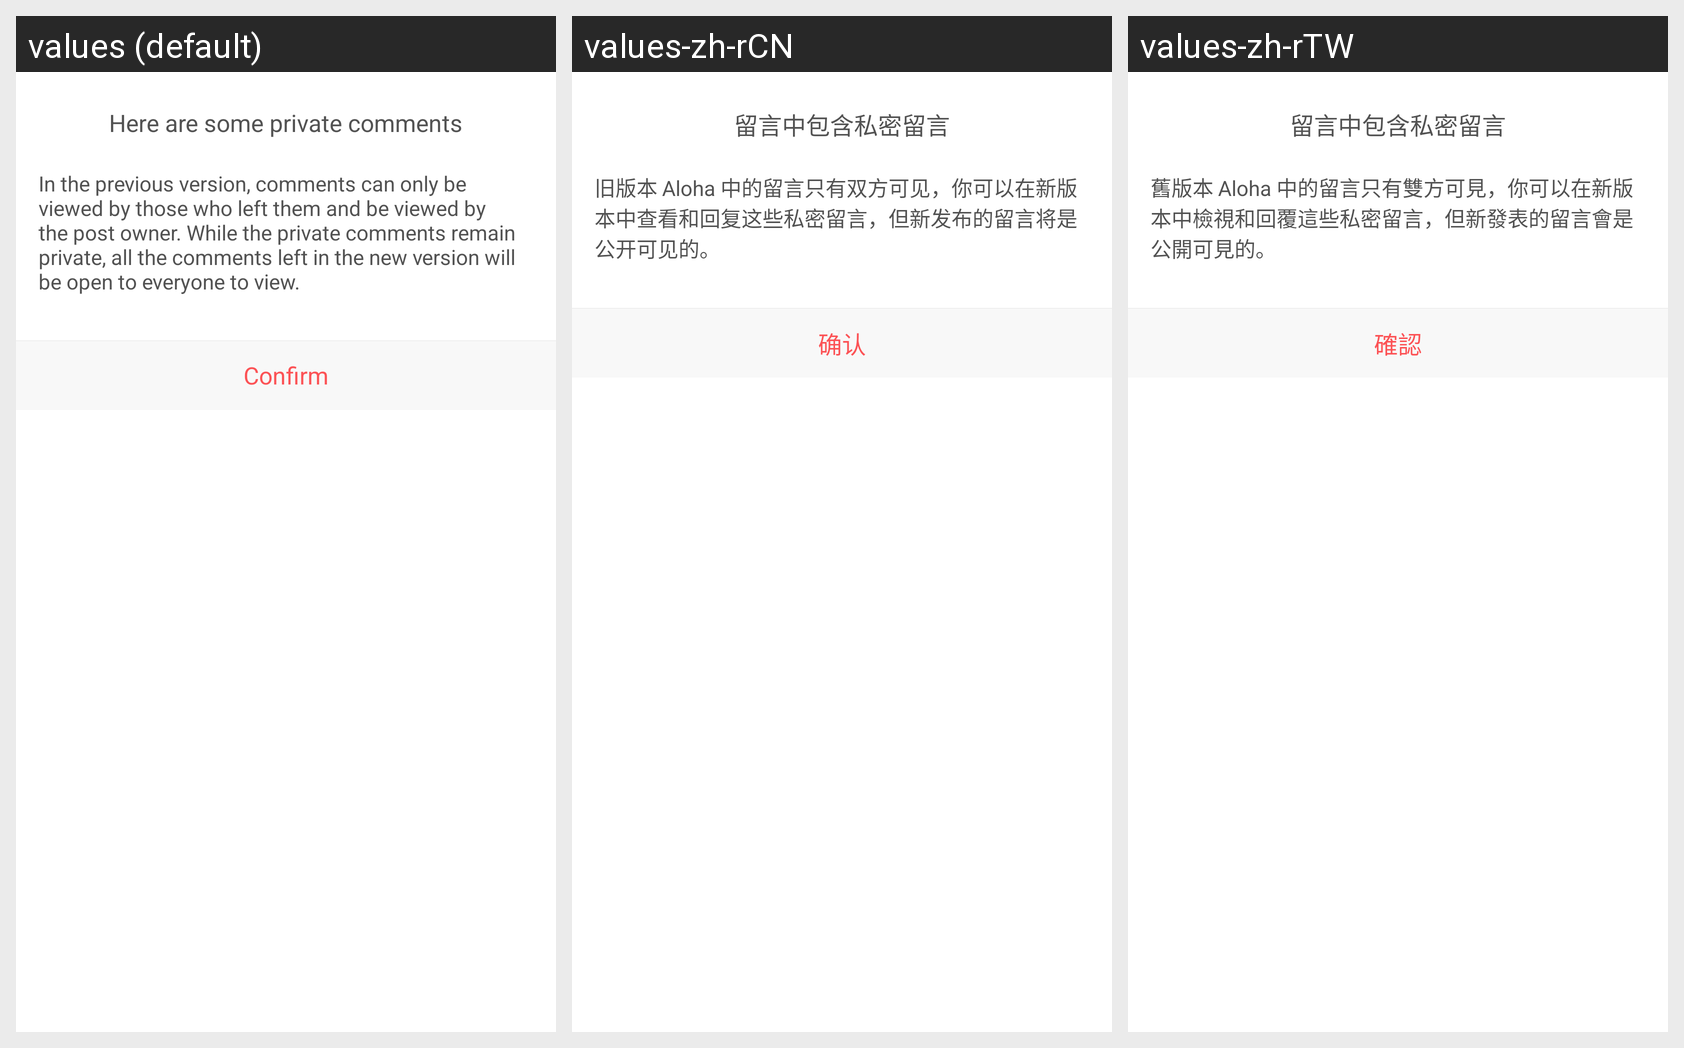

Here is an Android app screen in its default locale and in the app's own translations. Write out the translated-string differences for the strings that appear on this screen.
Android screen res/layout/dialog_for_wisper_guide.xml rendered under 3 locales, left to right: values (default), values-zh-rCN, values-zh-rTW. Device: Nexus 5 (rendered at 1080×1920; each locale shown at half size, 540×960, under a caption strip naming it); theme AppBaseTheme.
Strings drawn on this screen, with the default value and each locale's value (text and hints the layout hard-codes, and strings that could not be matched under every locale, appear in the picture but are not listed):

private_comments
  values: Here are some private comments
  values-zh-rCN: 留言中包含私密留言
  values-zh-rTW: 留言中包含私密留言

private_comments_description
  values: In the previous version, comments can only be viewed by those who left them and be viewed by the post owner. While the private comments remain private, all the comments left in the new version will be open to everyone to view.
  values-zh-rCN: 旧版本 Aloha 中的留言只有双方可见，你可以在新版本中查看和回复这些私密留言，但新发布的留言将是公开可见的。
  values-zh-rTW: 舊版本 Aloha 中的留言只有雙方可見，你可以在新版本中檢視和回覆這些私密留言，但新發表的留言會是公開可見的。

confirm
  values: Confirm
  values-zh-rCN: 确认
  values-zh-rTW: 確認
